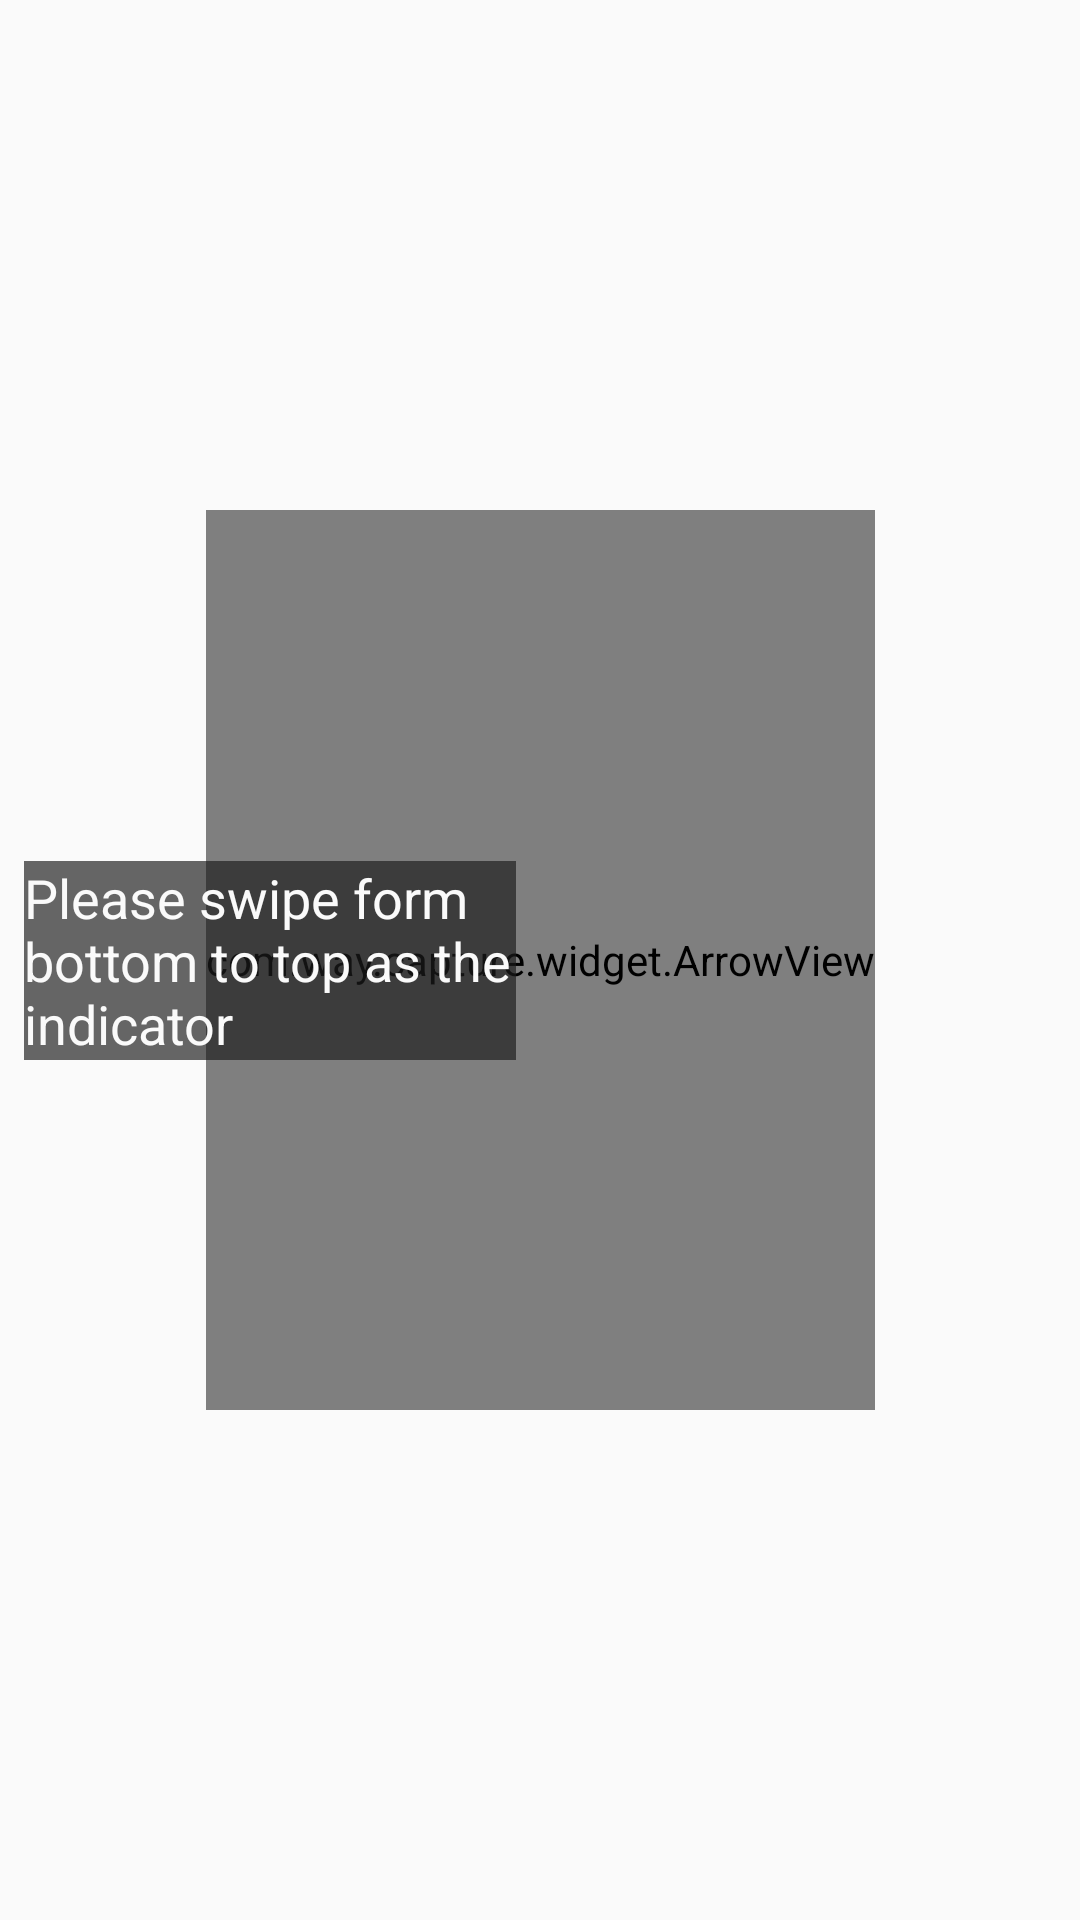

Produce the Android XML layout that renders to this screen, including the resource entries it uses.
<!-- AndroidManifest.xml: application theme AppTheme.DayNight -->
<!-- res/layout/long_screenshot_indicator.xml -->
<?xml version="1.0" encoding="utf-8"?>
<android.support.constraint.ConstraintLayout xmlns:android="http://schemas.android.com/apk/res/android"
                                             xmlns:app="http://schemas.android.com/apk/res-auto"
                                             android:id="@+id/long_screenshot_indicator_root"
                                             android:layout_width="match_parent"
                                             android:layout_height="match_parent"
                                             android:gravity="center">

    <com.way.capture.widget.ArrowView
        android:id="@+id/long_screenshot_indicator_av"
        android:layout_width="wrap_content"
        android:layout_height="300dp"
        app:layout_constraintBottom_toBottomOf="parent"
        app:layout_constraintEnd_toEndOf="parent"
        app:layout_constraintStart_toStartOf="parent"
        app:layout_constraintTop_toTopOf="parent"/>

    <TextView
        android:id="@+id/long_screenshot_indicator_tv"
        android:layout_width="164dp"
        android:layout_height="wrap_content"
        android:background="@color/overlay"
        android:gravity="start"
        android:layout_marginStart="8dp"
        android:text="@string/long_screenshot_indicator_title"
        android:textAppearance="?android:attr/textAppearanceMedium"
        android:textColor="@color/white"
        app:layout_constraintBottom_toBottomOf="parent"
        app:layout_constraintLeft_toLeftOf="parent"
        app:layout_constraintTop_toTopOf="parent"/>
</android.support.constraint.ConstraintLayout>
<!-- resources referenced by this layout -->
<resources>
  <color name="overlay">#AA1C1C1C</color>
  <color name="white">#fafafa</color>
  <string name="long_screenshot_indicator_title">Please swipe form bottom to top as the indicator</string>
  <style name="AppTheme.DayNight" parent="Theme.AppCompat.DayNight">
          
          <item name="colorPrimary">@color/colorPrimary</item>
          <item name="colorPrimaryDark">@color/colorPrimaryDark</item>
          <item name="colorAccent">@color/colorAccent</item>
      </style>
  <color name="colorPrimary">#fafafa</color>
  <color name="colorPrimaryDark">#f1f1f1</color>
  <color name="colorAccent">@color/colorTextTitle</color>
  <color name="colorTextTitle">#424242</color>
</resources>
